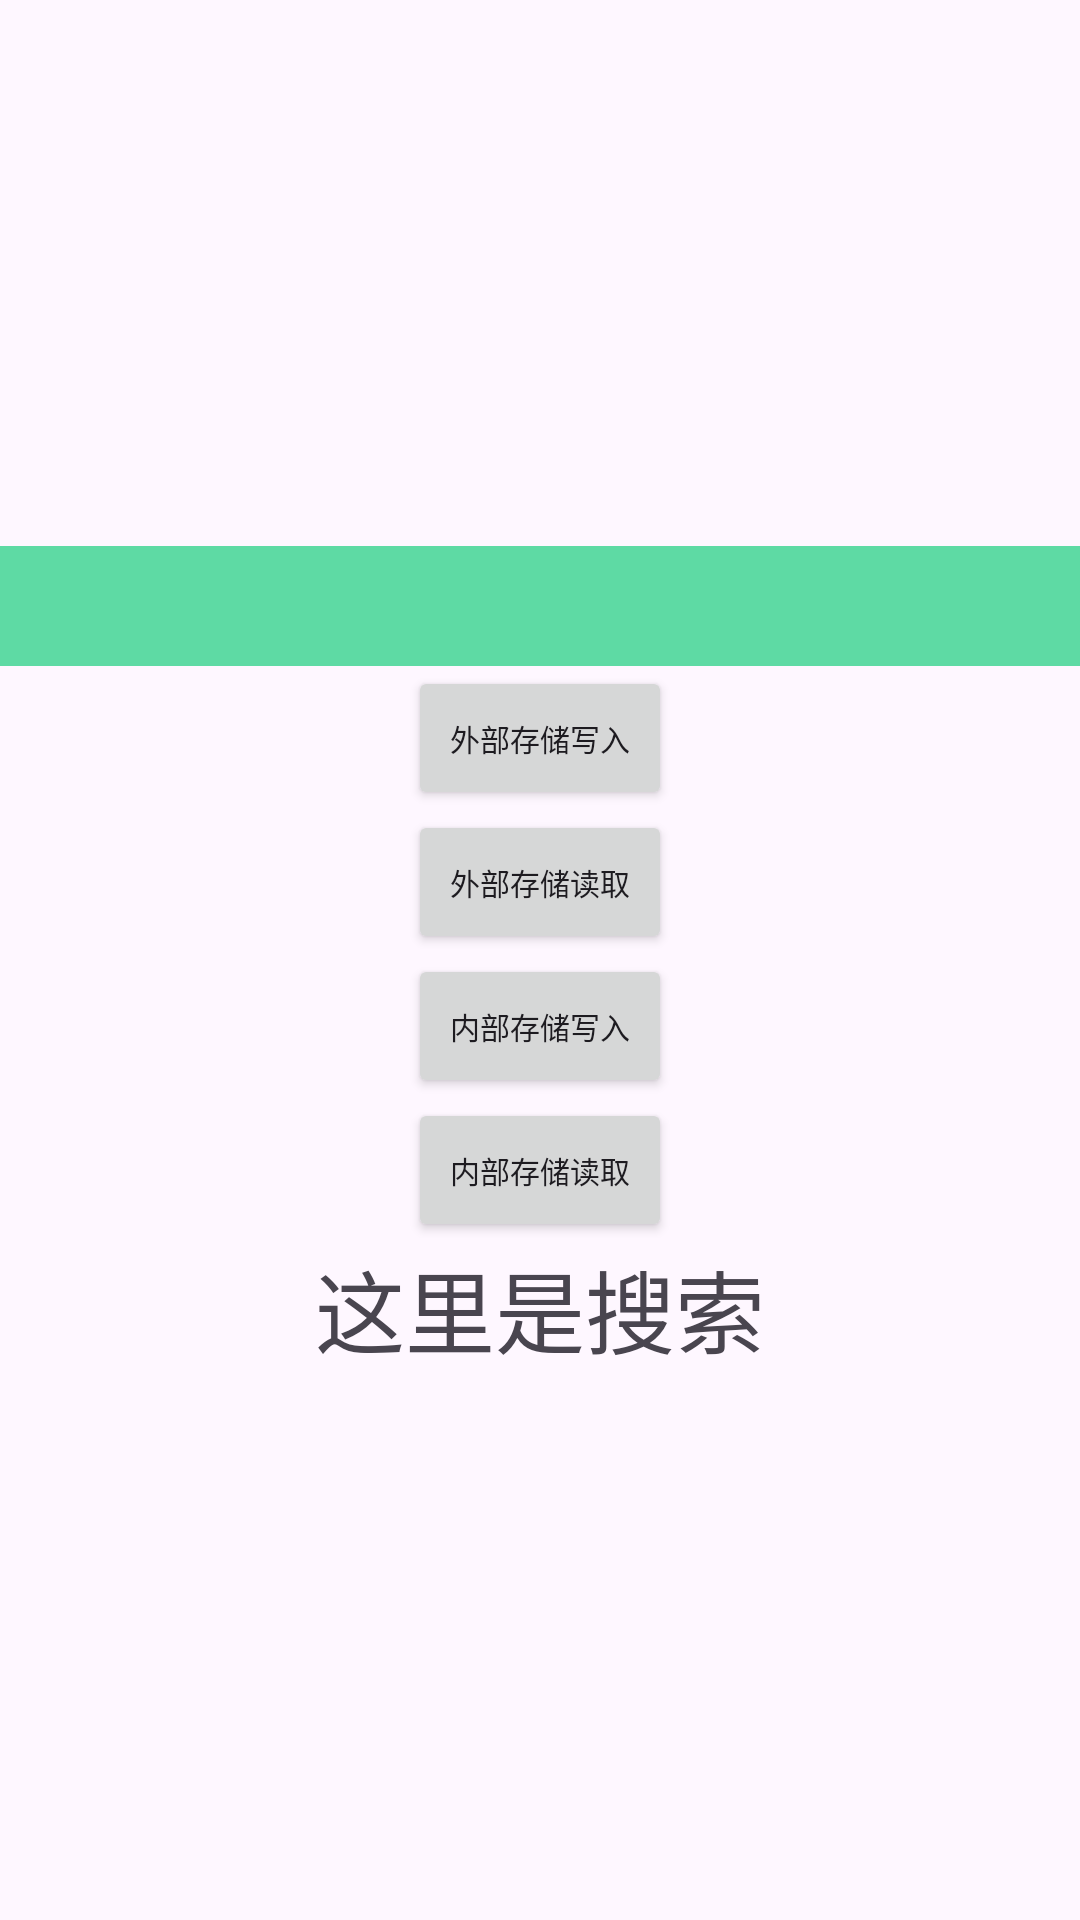

The Android layout XML behind this screen, and the referenced resources:
<!-- AndroidManifest.xml: application theme Theme.LearnApp -->
<!-- res/layout/fragment_search.xml -->
<?xml version="1.0" encoding="utf-8"?>
<RelativeLayout xmlns:android="http://schemas.android.com/apk/res/android"
    xmlns:tools="http://schemas.android.com/tools"
    android:layout_width="match_parent"
    android:layout_height="match_parent"
    tools:context=".fragment.FavorateFragment">

    
    <LinearLayout
        android:layout_centerInParent="true"
        android:layout_width="match_parent"
        android:orientation="vertical"
        android:gravity="center"
        android:layout_height="wrap_content">

        <EditText
            android:id="@+id/write_text"
            android:background="#5EDAA4"
            android:layout_width="match_parent"
            android:layout_height="40dp"></EditText>
        <Button
            android:id="@+id/writeOuterBtn"
            android:layout_width="wrap_content"
            android:layout_height="wrap_content"
            android:text="外部存储写入"
            android:textSize="@dimen/btn_text_size"></Button>
        <Button
            android:id="@+id/readOuterBtn"
            android:layout_width="wrap_content"
            android:layout_height="wrap_content"
            android:text="外部存储读取"
            android:textSize="@dimen/btn_text_size"></Button>
        <Button
            android:id="@+id/writeBtn"
            android:layout_width="wrap_content"
            android:layout_height="wrap_content"
            android:text="内部存储写入"
            android:textSize="@dimen/btn_text_size"></Button>
        <Button
            android:id="@+id/readBtn"
            android:layout_width="wrap_content"
            android:layout_height="wrap_content"
            android:text="内部存储读取"
            android:textSize="@dimen/btn_text_size"></Button>

        <TextView
            android:id="@+id/show_text"
            android:layout_width="wrap_content"
            android:layout_height="wrap_content"
            android:layout_centerInParent="true"
            android:text="这里是搜索"
            android:textSize="30sp" />
    </LinearLayout>

</RelativeLayout>
<!-- resources referenced by this layout -->
<resources>
  <dimen name="btn_text_size">10dp</dimen>
  <style name="Theme.LearnApp" parent="Base.Theme.LearnApp" />
  <style name="Base.Theme.LearnApp" parent="Theme.Material3.DayNight.NoActionBar">
          
          
      </style>
</resources>
